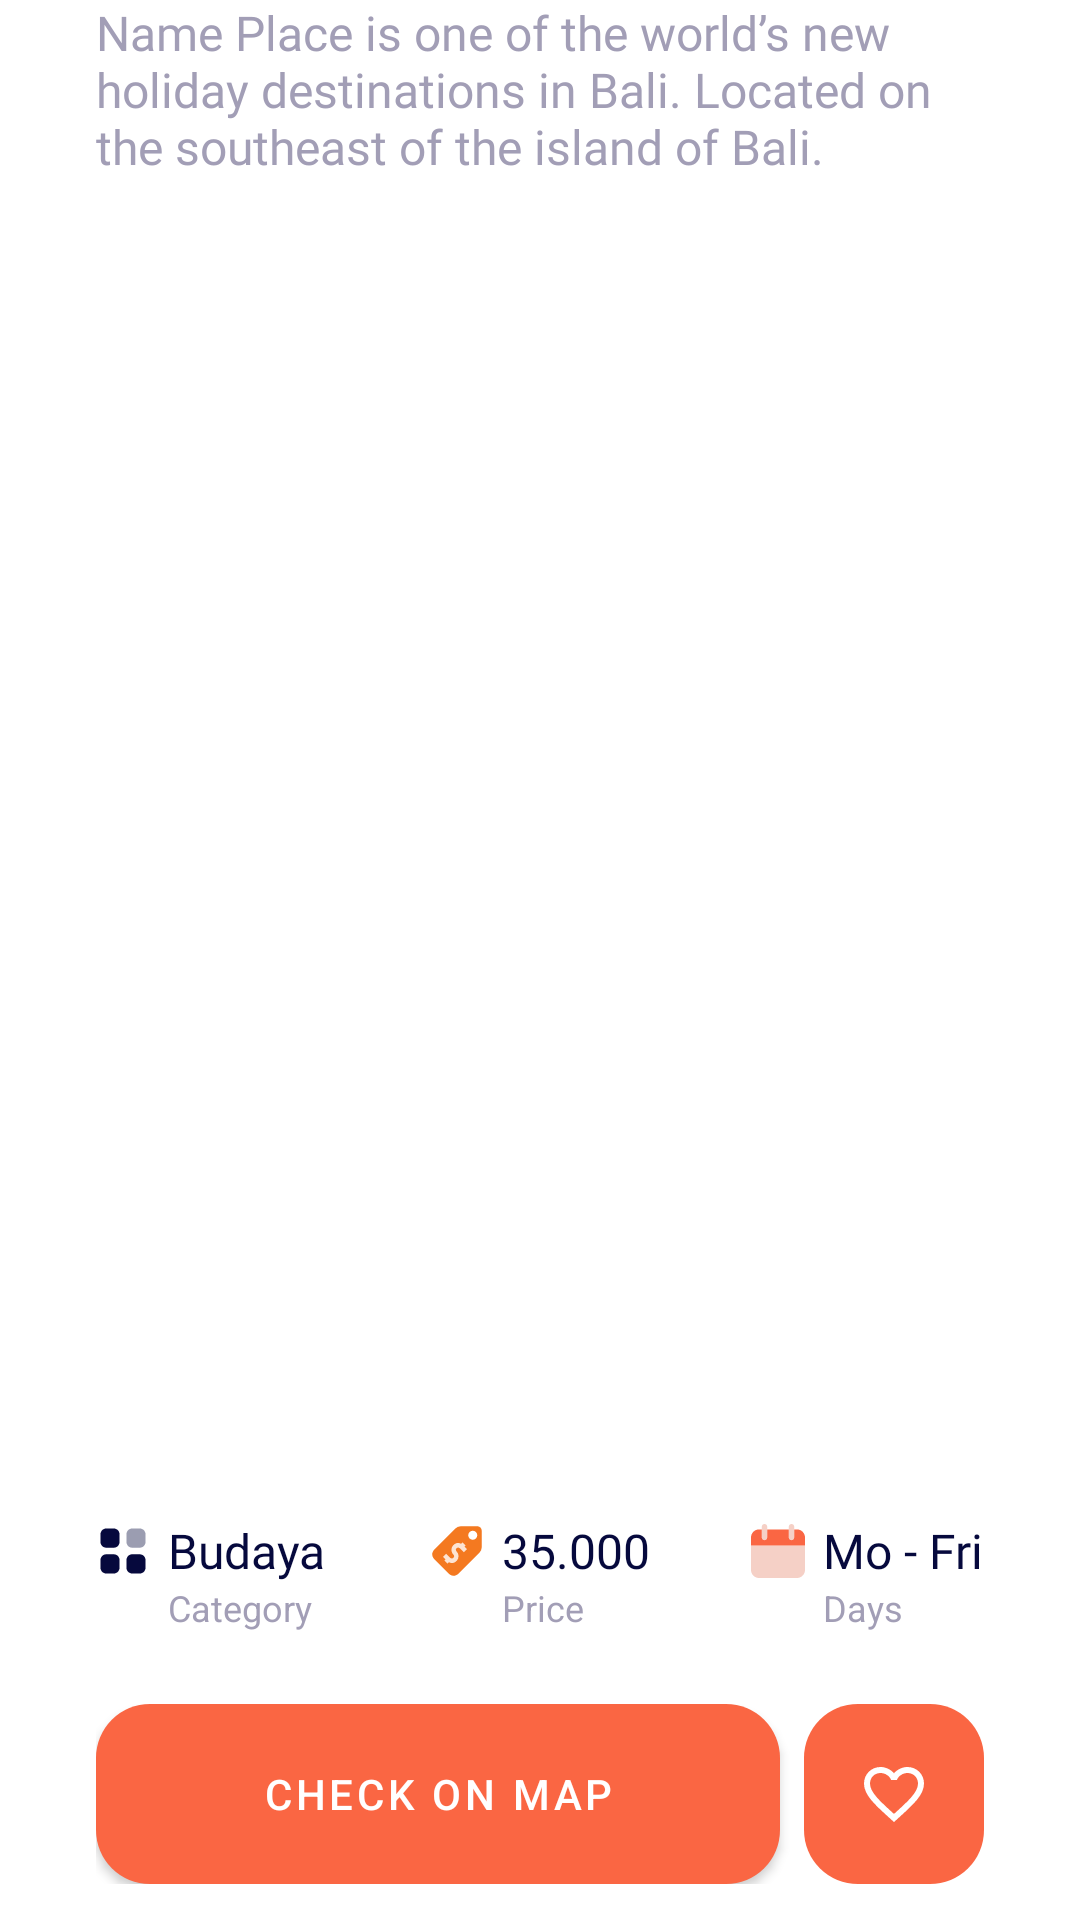

This screen was rendered from an Android layout file. Write that file and the resources it references.
<!-- AndroidManifest.xml: application theme Theme.TourifyApp -->
<!-- res/layout/fragment_overview.xml -->
<?xml version="1.0" encoding="utf-8"?>
<RelativeLayout xmlns:android="http://schemas.android.com/apk/res/android"
    xmlns:app="http://schemas.android.com/apk/res-auto"
    xmlns:tools="http://schemas.android.com/tools"
    android:layout_width="match_parent"
    android:layout_height="match_parent"
    tools:context=".ui.tabfragment.OverviewFragment">

    <ScrollView
        android:layout_width="match_parent"
        android:layout_height="match_parent">

        <RelativeLayout
            android:layout_width="match_parent"
            android:layout_height="wrap_content">

            <TextView
                android:id="@+id/tv_description"
                android:layout_width="match_parent"
                android:layout_height="wrap_content"
                android:layout_marginHorizontal="32dp"
                android:fontFamily="@font/fo_nunito_sans_reguler"
                android:paddingBottom="12dp"
                android:text="@string/tmp_description"
                android:textColor="@color/textColorCaption2"
                android:textSize="16sp" />

            <View
                android:layout_width="match_parent"
                android:layout_height="150dp"
                android:layout_below="@id/tv_description" />
        </RelativeLayout>
    </ScrollView>

    <View
        android:id="@+id/fade_background"
        android:layout_width="match_parent"
        android:layout_height="125dp"
        android:layout_above="@+id/spacer_background"
        android:background="@drawable/bg_gradient_white"
        android:backgroundTint="?attr/colorPrimaryVariant"/>

    <View
        android:id="@+id/spacer_background"
        android:layout_width="match_parent"
        android:layout_height="130dp"
        android:layout_alignParentBottom="true"
        android:background="?attr/colorPrimaryVariant" />

    <androidx.constraintlayout.widget.ConstraintLayout
        android:id="@+id/container_item"
        android:layout_width="match_parent"
        android:layout_height="wrap_content"
        android:layout_above="@+id/container_btn"
        android:layout_marginHorizontal="32dp"
        android:paddingVertical="12dp">

        <androidx.constraintlayout.widget.ConstraintLayout
            android:id="@+id/item1"
            android:layout_width="wrap_content"
            android:layout_height="wrap_content"
            app:layout_constraintBottom_toBottomOf="@+id/item2"
            app:layout_constraintEnd_toStartOf="@+id/item2"
            app:layout_constraintHorizontal_bias="0.0"
            app:layout_constraintStart_toStartOf="parent"
            app:layout_constraintTop_toTopOf="@+id/item2"
            app:layout_constraintVertical_bias="0.0">

            <ImageView
                android:id="@+id/iv_item1"
                android:layout_width="18dp"
                android:layout_height="18dp"
                android:contentDescription="@string/icon_item_1"
                android:src="@drawable/ic_category"
                app:layout_constraintBottom_toBottomOf="@+id/tv_item1_txt1"
                app:layout_constraintStart_toStartOf="parent"
                app:layout_constraintTop_toTopOf="parent" />

            <TextView
                android:id="@+id/tv_item1_txt1"
                android:layout_width="0dp"
                android:layout_height="wrap_content"
                android:layout_marginStart="6dp"
                android:fontFamily="@font/fo_nunito_sans_bold"
                android:text="@string/value_item_1"
                style="@style/TextViewStyle"
                android:textSize="16sp"
                app:layout_constraintStart_toEndOf="@+id/iv_item1"
                app:layout_constraintTop_toTopOf="parent" />

            <TextView
                android:id="@+id/tv_item1_txt2"
                android:layout_width="0dp"
                android:layout_height="wrap_content"
                android:text="@string/name_item_1"
                android:textColor="@color/textColorCaption2"
                android:textSize="12sp"
                app:layout_constraintStart_toStartOf="@+id/tv_item1_txt1"
                app:layout_constraintTop_toBottomOf="@+id/tv_item1_txt1" />
        </androidx.constraintlayout.widget.ConstraintLayout>

        <androidx.constraintlayout.widget.ConstraintLayout
            android:id="@+id/item2"
            android:layout_width="wrap_content"
            android:layout_height="wrap_content"
            app:layout_constraintEnd_toEndOf="parent"
            app:layout_constraintStart_toStartOf="parent"
            app:layout_constraintTop_toTopOf="parent">

            <ImageView
                android:id="@+id/iv_item2"
                android:layout_width="18dp"
                android:layout_height="18dp"
                android:contentDescription="@string/icon_item_2"
                android:rotation="90"
                android:src="@drawable/ic_price_tag"
                app:layout_constraintBottom_toBottomOf="@+id/tv_item2_txt1"
                app:layout_constraintHorizontal_chainStyle="spread"
                app:layout_constraintStart_toStartOf="parent"
                app:layout_constraintTop_toTopOf="parent" />

            <TextView
                android:id="@+id/tv_item2_txt1"
                android:layout_width="0dp"
                android:layout_height="wrap_content"
                android:layout_marginStart="6dp"
                android:fontFamily="@font/fo_nunito_sans_bold"
                android:text="@string/value_item_2"
                style="@style/TextViewStyle"
                android:textSize="16sp"
                app:layout_constraintStart_toEndOf="@+id/iv_item2"
                app:layout_constraintTop_toTopOf="parent" />

            <TextView
                android:id="@+id/tv_item2_txt2"
                android:layout_width="0dp"
                android:layout_height="wrap_content"
                android:text="@string/name_item_2"
                android:textColor="@color/textColorCaption2"
                android:textSize="12sp"
                app:layout_constraintStart_toStartOf="@+id/tv_item2_txt1"
                app:layout_constraintTop_toBottomOf="@+id/tv_item2_txt1" />
        </androidx.constraintlayout.widget.ConstraintLayout>

        <androidx.constraintlayout.widget.ConstraintLayout
            android:id="@+id/item3"
            android:layout_width="wrap_content"
            android:layout_height="wrap_content"
            app:layout_constraintBottom_toBottomOf="@+id/item2"
            app:layout_constraintEnd_toEndOf="parent"
            app:layout_constraintHorizontal_bias="1.0"
            app:layout_constraintHorizontal_chainStyle="spread"
            app:layout_constraintStart_toEndOf="@+id/item2"
            app:layout_constraintTop_toTopOf="@+id/item2"
            app:layout_constraintVertical_bias="1.0">

            <ImageView
                android:id="@+id/iv_item3"
                android:layout_width="18dp"
                android:layout_height="18dp"
                android:contentDescription="@string/icon_item_3"
                android:src="@drawable/ic_date"
                app:layout_constraintBottom_toBottomOf="@+id/tv_item3_txt1"
                app:layout_constraintStart_toStartOf="parent"
                app:layout_constraintTop_toTopOf="parent" />

            <TextView
                android:id="@+id/tv_item3_txt1"
                android:layout_width="0dp"
                android:layout_height="wrap_content"
                android:layout_marginStart="6dp"
                android:fontFamily="@font/fo_nunito_sans_bold"
                android:text="@string/value_item_3"
                style="@style/TextViewStyle"
                android:textSize="16sp"
                app:layout_constraintStart_toEndOf="@+id/iv_item3"
                app:layout_constraintTop_toTopOf="parent" />

            <TextView
                android:id="@+id/tv_item3_txt2"
                android:layout_width="0dp"
                android:layout_height="wrap_content"
                android:text="@string/name_item_3"
                android:textColor="@color/textColorCaption2"
                android:textSize="12sp"
                app:layout_constraintStart_toStartOf="@+id/tv_item3_txt1"
                app:layout_constraintTop_toBottomOf="@+id/tv_item3_txt1" />
        </androidx.constraintlayout.widget.ConstraintLayout>
    </androidx.constraintlayout.widget.ConstraintLayout>

    <androidx.constraintlayout.widget.ConstraintLayout
        android:id="@+id/container_btn"
        android:layout_width="match_parent"
        android:layout_height="wrap_content"
        android:layout_alignParentBottom="true"
        android:orientation="horizontal"
        android:paddingHorizontal="32dp"
        android:paddingVertical="12dp">

        <Button
            android:id="@+id/btn_on_map"
            android:layout_width="0dp"
            android:layout_height="0dp"
            android:layout_marginEnd="8dp"
            android:background="@drawable/style_button2"
            android:text="@string/check_on_map"
            android:textColor="@color/white"
            app:layout_constraintBottom_toBottomOf="parent"
            app:layout_constraintEnd_toStartOf="@+id/btn_favourite"
            app:layout_constraintStart_toStartOf="parent"
            app:layout_constraintTop_toTopOf="parent" />

        <ImageButton
            android:id="@+id/btn_favourite"
            android:layout_width="wrap_content"
            android:layout_height="wrap_content"
            android:background="@drawable/style_button2"
            android:contentDescription="@string/button_favourite"
            android:padding="18dp"
            android:src="@drawable/ic_favourite_border"
            app:layout_constraintBottom_toBottomOf="@+id/btn_on_map"
            app:layout_constraintEnd_toEndOf="parent"
            app:layout_constraintTop_toTopOf="@+id/btn_on_map"
            app:tint="@color/white" />
    </androidx.constraintlayout.widget.ConstraintLayout>
</RelativeLayout>
<!-- resources referenced by this layout -->
<resources>
  <color name="textColorCaption2">#A29EB6</color>
  <color name="white">#FFFFFFFF</color>
  <!-- drawable ic_favourite_border (drawable) -->
  <vector android:height="24dp" android:tint="#D72929"
      android:viewportHeight="24" android:viewportWidth="24"
      android:width="24dp" xmlns:android="http://schemas.android.com/apk/res/android">
      <path android:fillColor="@android:color/white" android:pathData="M16.5,3c-1.74,0 -3.41,0.81 -4.5,2.09C10.91,3.81 9.24,3 7.5,3 4.42,3 2,5.42 2,8.5c0,3.78 3.4,6.86 8.55,11.54L12,21.35l1.45,-1.32C18.6,15.36 22,12.28 22,8.5 22,5.42 19.58,3 16.5,3zM12.1,18.55l-0.1,0.1 -0.1,-0.1C7.14,14.24 4,11.39 4,8.5 4,6.5 5.5,5 7.5,5c1.54,0 3.04,0.99 3.57,2.36h1.87C13.46,5.99 14.96,5 16.5,5c2,0 3.5,1.5 3.5,3.5 0,2.89 -3.14,5.74 -7.9,10.05z"/>
  </vector>
  <!-- drawable ic_price_tag (drawable) -->
  <vector android:height="18dp" android:viewportHeight="24"
      android:viewportWidth="24" android:width="18dp" xmlns:android="http://schemas.android.com/apk/res/android">
      <path android:fillColor="#F47920" android:pathData="m22.146,11.44 l-9.414,-9.415A3.523,3.523 0,0 0,10.258 1H3c-1.103,0 -2,0.897 -2,2v7.257a3.48,3.48 0,0 0,1.025 2.475l9.414,9.414c0.551,0.55 1.284,0.854 2.061,0.854s1.51,-0.303 2.06,-0.854l6.586,-6.585c0.551,-0.55 0.854,-1.282 0.854,-2.061s-0.303,-1.51 -0.854,-2.06zM5,7a2,2 0,1 1,0 -4,2 2,0 0,1 0,4z"/>
      <path android:fillAlpha="0.8" android:fillColor="#FFF"
          android:pathData="m17.645,16.23 l-0.636,-0.635a2.995,2.995 0,0 0,-0.577 -3.406,3.002 3.002,0 0,0 -4.243,0 1.023,1.023 0,0 1,-1.414 0,1.002 1.002,0 0,1 0,-1.414l1.791,-1.792 -1.414,-1.414 -1.084,1.085 -0.502,-0.502 -1.414,1.414 0.632,0.632a2.995,2.995 0,0 0,0.576 3.405c1.133,1.133 3.11,1.135 4.244,0a1.024,1.024 0,0 1,1.414 0c0.39,0.39 0.39,1.025 0,1.415l-1.813,1.813 1.414,1.414 1.106,-1.106 0.505,0.506 1.415,-1.415z" android:strokeAlpha="0.8"/>
  </vector>
  <!-- drawable style_button2 (drawable) -->
  <?xml version="1.0" encoding="utf-8"?>
  <selector xmlns:android="http://schemas.android.com/apk/res/android">
      <item android:state_pressed="true">
          <shape>
              <solid android:color="@color/orange_500" />
              <corners android:radius="18dp"/>
          </shape>
      </item>
      <item>
          <shape>
              <solid android:color="@color/orange_400" />
              <corners android:radius="18dp"/>
          </shape>
      </item>
  </selector>
  <string name="button_favourite">Button Favourite</string>
  <string name="check_on_map">Check on Map</string>
  <string name="icon_item_1">Icon Item 1</string>
  <string name="icon_item_2">Icon Item 2</string>
  <string name="icon_item_3">Icon Item 3</string>
  <string name="name_item_1">Category</string>
  <string name="name_item_2">Price</string>
  <string name="name_item_3">Days</string>
  <string name="tmp_description">Name Place is one of the world’s new holiday destinations in Bali. Located on the southeast of the island of Bali.</string>
  <string name="value_item_1">Budaya</string>
  <string name="value_item_2">35.000</string>
  <string name="value_item_3">Mo - Fri</string>
  <style name="TextViewStyle" parent="Widget.AppCompat.TextView">
          <item name="android:textColor">@color/dark_purple</item>
      </style>
  <style name="Theme.TourifyApp" parent="Theme.MaterialComponents.Light.DarkActionBar">
          
          <item name="colorPrimary">@color/orange_400</item>
          <item name="colorPrimaryVariant">@color/white</item>
          <item name="colorOnPrimary">@color/dark_purple</item>
          
          <item name="colorSecondary">@color/orange_400</item>
          <item name="colorSecondaryVariant">@color/white</item>
          <item name="colorOnSecondary">@color/backgroundColorField</item>
          
          <item name="android:statusBarColor">?attr/colorPrimaryVariant</item>
          
      </style>
  <color name="orange_500">#F94724</color>
  <color name="orange_400">#FA6643</color>
  <color name="dark_purple">#06093D</color>
  <color name="backgroundColorField">#F1F6FB</color>
</resources>
